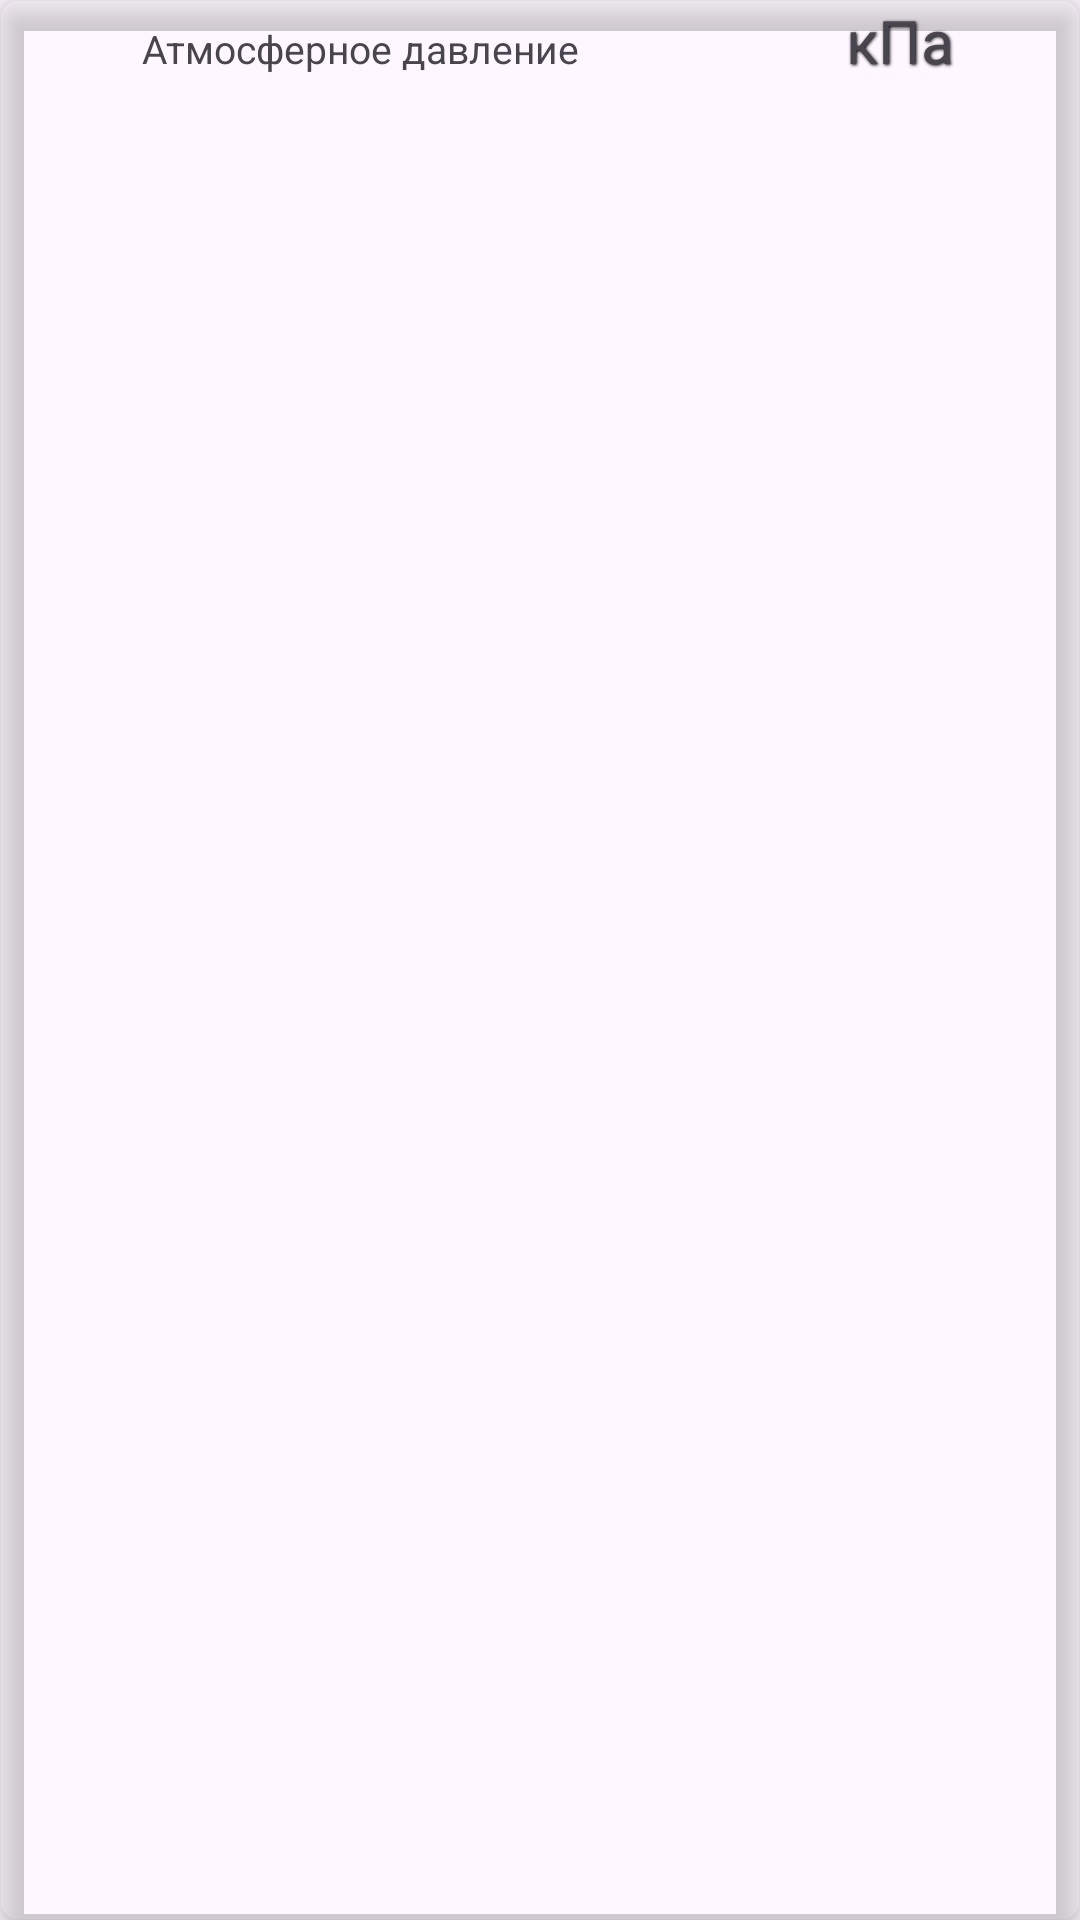

Reconstruct the res/layout file that produces this screen, plus the resources it refers to.
<!-- AndroidManifest.xml: application theme Theme.Samojlov_AV_Homework_Module_16_number_6_1_Koala -->
<!-- res/layout/element_pressure.xml -->
<?xml version="1.0" encoding="utf-8"?>
<androidx.cardview.widget.CardView xmlns:android="http://schemas.android.com/apk/res/android"
    xmlns:app="http://schemas.android.com/apk/res-auto"
    android:layout_width="match_parent"
    android:layout_height="wrap_content"
    android:layout_margin="@dimen/margin_CardVieW"
    app:cardBackgroundColor="@color/Light_blue"
    app:cardCornerRadius="@dimen/cardCornerRadius"
    app:cardElevation="@dimen/cardElevation">

    <LinearLayout
        android:layout_width="match_parent"
        android:layout_height="wrap_content"
        android:orientation="vertical">

        <LinearLayout
            android:layout_width="match_parent"
            android:layout_height="wrap_content"
            android:orientation="horizontal">

            <TextView
                android:layout_width="match_parent"
                android:layout_height="wrap_content"
                android:layout_weight="0.5"
                android:gravity="center"
                android:text="@string/pressureTitle_Text"
                android:textColor="@color/Blue"
                android:textSize="@dimen/Layout_TextSize"></TextView>

            <TextView
                android:id="@+id/pressureTV"
                android:layout_width="match_parent"
                android:layout_height="wrap_content"
                android:layout_weight="1"
                android:gravity="center"
                android:shadowColor="@color/black"
                android:shadowDx="1"
                android:shadowDy="1"
                android:shadowRadius="2"
                android:text="@string/pressure_Text"
                android:textColor="@color/Blue"
                android:textSize="@dimen/Layout_TitleTextSize"></TextView>
        </LinearLayout>

    </LinearLayout>

</androidx.cardview.widget.CardView>
<!-- resources referenced by this layout -->
<resources>
  <dimen name="Layout_TextSize">13sp</dimen>
  <dimen name="Layout_TitleTextSize">20sp</dimen>
  <dimen name="cardCornerRadius">6dp</dimen>
  <dimen name="cardElevation">6dp</dimen>
  <dimen name="margin_CardVieW">8dp</dimen>
  <string name="pressureTitle_Text">Атмосферное давление</string>
  <string name="pressure_Text">кПа</string>
  <style name="Theme.Samojlov_AV_Homework_Module_16_number_6_1_Koala" parent="Theme.MaterialComponents.DayNight.DarkActionBar">
          
          <item name="colorPrimary">@color/purple_500</item>
          <item name="colorPrimaryVariant">@color/purple_700</item>
          <item name="colorOnPrimary">@color/white</item>
          
          <item name="colorSecondary">@color/teal_200</item>
          <item name="colorSecondaryVariant">@color/teal_700</item>
          <item name="colorOnSecondary">@color/black</item>
          
          <item name="android:statusBarColor">?attr/colorPrimaryVariant</item>
          
      </style>
  <!-- not gathered from this repository: default colours our renderer supplied (Android Studio template values) -->
  <color name="purple_500">#FF6200EE</color>
  <color name="purple_700">#FF3700B3</color>
  <color name="teal_200">#FF03DAC5</color>
  <color name="teal_700">#FF018786</color>
  <color name="black">#FF000000</color>
  <color name="white">#FFFFFFFF</color>
</resources>
